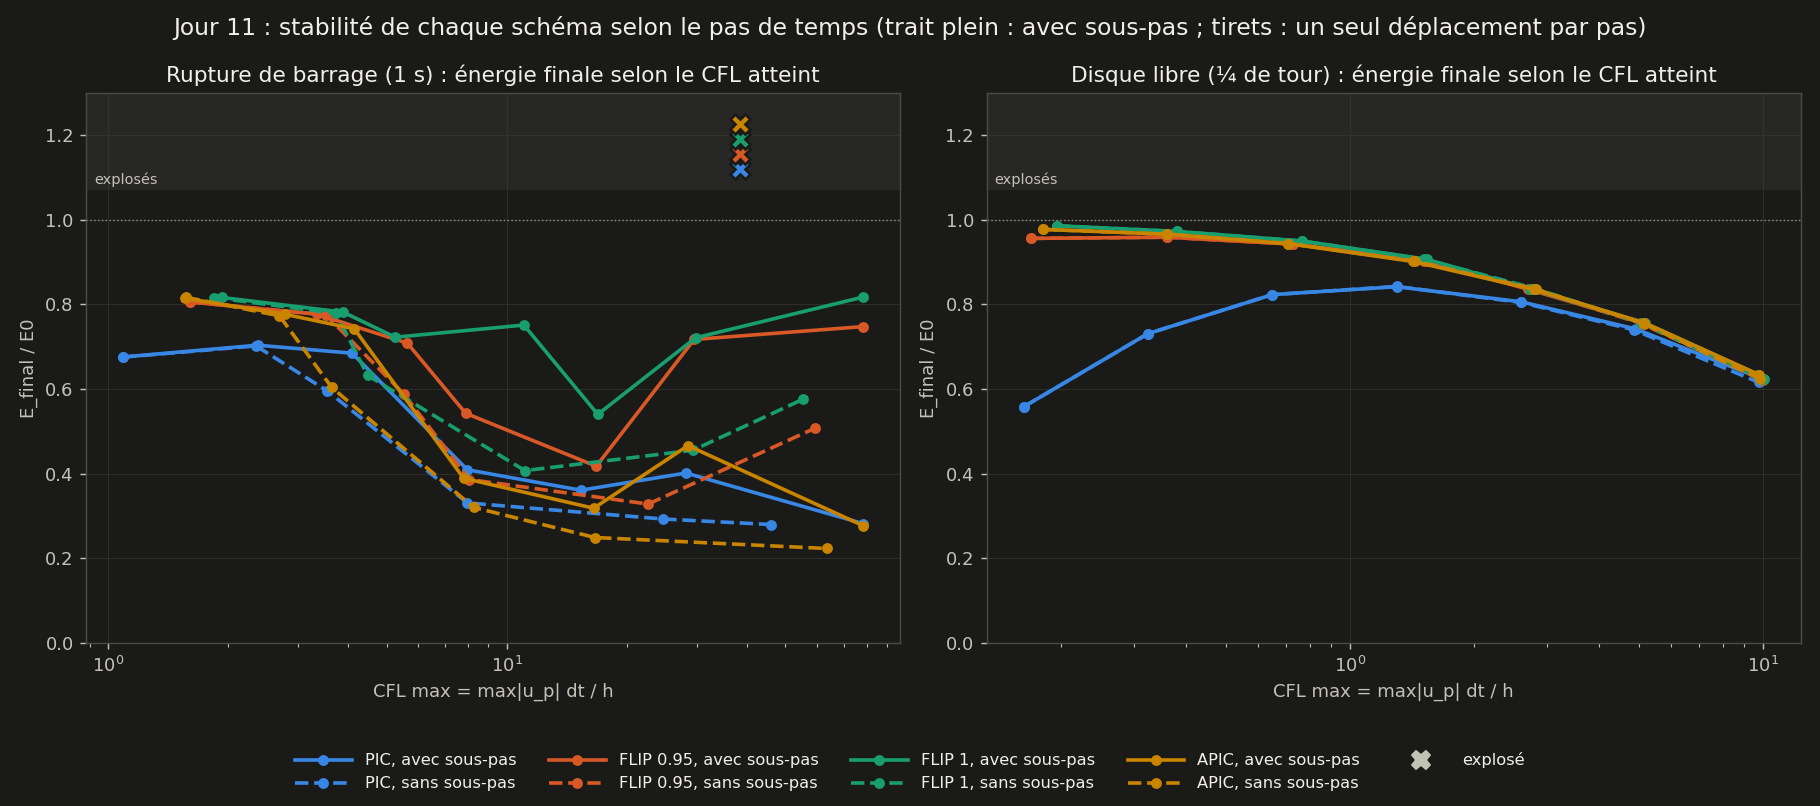

Values plotted in this chart, from the file beside it:
scene, schema, sous_pas, dt, pas, cfl_max, sous_pas_max, explose, t_explosion, E_final/E0, bruit_relatif_moyen, ms_par_pas
barrage, PIC, 1, 0.004167, 240, 1.094, 2, 0, -1, 0.6758, 0.0006398, 3.676
barrage, PIC, 1, 0.008333, 120, 2.375, 3, 0, -1, 0.7036, 0.0007937, 4.171
barrage, PIC, 1, 0.01667, 60, 4.096, 5, 0, -1, 0.6847, 0.001372, 4.706
barrage, PIC, 1, 0.03333, 30, 7.973, 9, 0, -1, 0.4093, 0.01039, 5.529
barrage, PIC, 1, 0.06667, 15, 15.35, 17, 0, -1, 0.361, 0.05396, 7.402
barrage, PIC, 1, 0.125, 8, 28.16, 32, 0, -1, 0.4016, 0.1396, 13.16
barrage, PIC, 1, 0.25, 4, 78.38, 85, 0, -1, 0.2821, 0.1266, 46
barrage, FLIP 0.95, 1, 0.004167, 240, 1.605, 2, 0, -1, 0.8056, 0.0009186, 3.836
barrage, FLIP 0.95, 1, 0.008333, 120, 3.346, 4, 0, -1, 0.7767, 0.001547, 4.173
barrage, FLIP 0.95, 1, 0.01667, 60, 5.638, 6, 0, -1, 0.7084, 0.006411, 4.784
barrage, FLIP 0.95, 1, 0.03333, 30, 7.894, 8, 0, -1, 0.5428, 0.04683, 5.554
barrage, FLIP 0.95, 1, 0.06667, 15, 16.78, 16, 0, -1, 0.4176, 0.1298, 8.155
barrage, FLIP 0.95, 1, 0.125, 8, 29.53, 32, 0, -1, 0.7172, 0.1693, 14.77
barrage, FLIP 0.95, 1, 0.25, 4, 78.38, 85, 0, -1, 0.7475, 0.1656, 47.02
barrage, FLIP 1, 1, 0.004167, 240, 1.931, 2, 0, -1, 0.8164, 0.00319, 3.793
barrage, FLIP 1, 1, 0.008333, 120, 3.892, 4, 0, -1, 0.7816, 0.004759, 4.257
barrage, FLIP 1, 1, 0.01667, 60, 5.255, 5, 0, -1, 0.7224, 0.02498, 4.883
barrage, FLIP 1, 1, 0.03333, 30, 11.05, 10, 0, -1, 0.7511, 0.1053, 5.874
barrage, FLIP 1, 1, 0.06667, 15, 16.93, 17, 0, -1, 0.5401, 0.2213, 8.249
barrage, FLIP 1, 1, 0.125, 8, 29.77, 32, 0, -1, 0.7211, 0.1758, 14.72
barrage, FLIP 1, 1, 0.25, 4, 78.38, 85, 0, -1, 0.8174, 0.1714, 46.92
barrage, APIC, 1, 0.004167, 240, 1.56, 2, 0, -1, 0.8143, 0.0008235, 3.837
barrage, APIC, 1, 0.008333, 120, 2.784, 4, 0, -1, 0.7765, 0.001027, 4.237
barrage, APIC, 1, 0.01667, 60, 4.148, 5, 0, -1, 0.7424, 0.002961, 4.701
barrage, APIC, 1, 0.03333, 30, 7.803, 11, 0, -1, 0.3892, 0.01765, 5.747
barrage, APIC, 1, 0.06667, 15, 16.53, 18, 0, -1, 0.3184, 0.06791, 8.569
barrage, APIC, 1, 0.125, 8, 28.48, 34, 0, -1, 0.4662, 0.1424, 14.67
barrage, APIC, 1, 0.25, 4, 78.38, 85, 0, -1, 0.2771, 0.1569, 47.95
barrage, PIC, 0, 0.004167, 240, 1.094, 1, 0, -1, 0.6754, 0.0006388, 3.627
barrage, PIC, 0, 0.008333, 120, 2.354, 1, 0, -1, 0.7019, 0.0007852, 3.739
barrage, PIC, 0, 0.01667, 60, 3.548, 1, 0, -1, 0.5958, 0.002092, 3.935
barrage, PIC, 0, 0.03333, 30, 7.975, 1, 0, -1, 0.331, 0.01582, 3.951
barrage, PIC, 0, 0.06667, 15, 24.62, 1, 0, -1, 0.293, 0.05237, 4.987
barrage, PIC, 0, 0.125, 8, 45.9, 1, 0, -1, 0.28, 0.103, 5.85
barrage, PIC, 0, 0.25, 2, 38.47, 1, 1, 0.5, 1.779, 0.06598, 6.962
barrage, FLIP 0.95, 0, 0.004167, 240, 1.608, 1, 0, -1, 0.8057, 0.0009239, 3.699
barrage, FLIP 0.95, 0, 0.008333, 120, 3.522, 1, 0, -1, 0.7753, 0.001354, 3.835
barrage, FLIP 0.95, 0, 0.01667, 60, 5.52, 1, 0, -1, 0.5886, 0.02098, 4.042
barrage, FLIP 0.95, 0, 0.03333, 30, 8.065, 1, 0, -1, 0.3862, 0.1095, 4.519
barrage, FLIP 0.95, 0, 0.06667, 15, 22.64, 1, 0, -1, 0.3283, 0.2035, 4.818
barrage, FLIP 0.95, 0, 0.125, 8, 59.2, 1, 0, -1, 0.5071, 0.2794, 6.284
barrage, FLIP 0.95, 0, 0.25, 2, 38.47, 1, 1, 0.5, 1.809, 0.07443, 6.596
barrage, FLIP 1, 0, 0.004167, 240, 1.847, 1, 0, -1, 0.8162, 0.00296, 3.703
barrage, FLIP 1, 0, 0.008333, 120, 3.739, 1, 0, -1, 0.7785, 0.00598, 3.897
barrage, FLIP 1, 0, 0.01667, 60, 4.479, 1, 0, -1, 0.6321, 0.05623, 4.263
barrage, FLIP 1, 0, 0.03333, 30, 11.12, 1, 0, -1, 0.4073, 0.2076, 4.248
barrage, FLIP 1, 0, 0.06667, 15, 29.3, 1, 0, -1, 0.4553, 0.22, 4.851
barrage, FLIP 1, 0, 0.125, 8, 55.46, 1, 0, -1, 0.5763, 0.3006, 6.085
barrage, FLIP 1, 0, 0.25, 2, 38.47, 1, 1, 0.5, 1.812, 0.07528, 6.46
barrage, APIC, 0, 0.004167, 240, 1.574, 1, 0, -1, 0.8166, 0.0008158, 3.863
barrage, APIC, 0, 0.008333, 120, 2.694, 1, 0, -1, 0.773, 0.0009359, 3.909
barrage, APIC, 0, 0.01667, 60, 3.644, 1, 0, -1, 0.6037, 0.003019, 3.98
barrage, APIC, 0, 0.03333, 30, 8.263, 1, 0, -1, 0.3204, 0.02153, 4.081
barrage, APIC, 0, 0.06667, 15, 16.65, 1, 0, -1, 0.2492, 0.04945, 4.73
barrage, APIC, 0, 0.125, 8, 63.45, 1, 0, -1, 0.2233, 0.1337, 6.123
barrage, APIC, 0, 0.25, 2, 38.47, 1, 1, 0.5, 1.764, 0.06424, 6.891
disque_libre, PIC, 1, 0.004167, 188, 0.1621, 1, 0, -1, 0.5579, 0.0006704, 4.336
disque_libre, PIC, 1, 0.008333, 94, 0.3243, 1, 0, -1, 0.7309, 0.0006815, 4.551
disque_libre, PIC, 1, 0.01667, 47, 0.6485, 1, 0, -1, 0.8231, 0.0006976, 4.606
disque_libre, PIC, 1, 0.03333, 24, 1.297, 2, 0, -1, 0.8417, 0.0007245, 5.498
... 52 more rows
